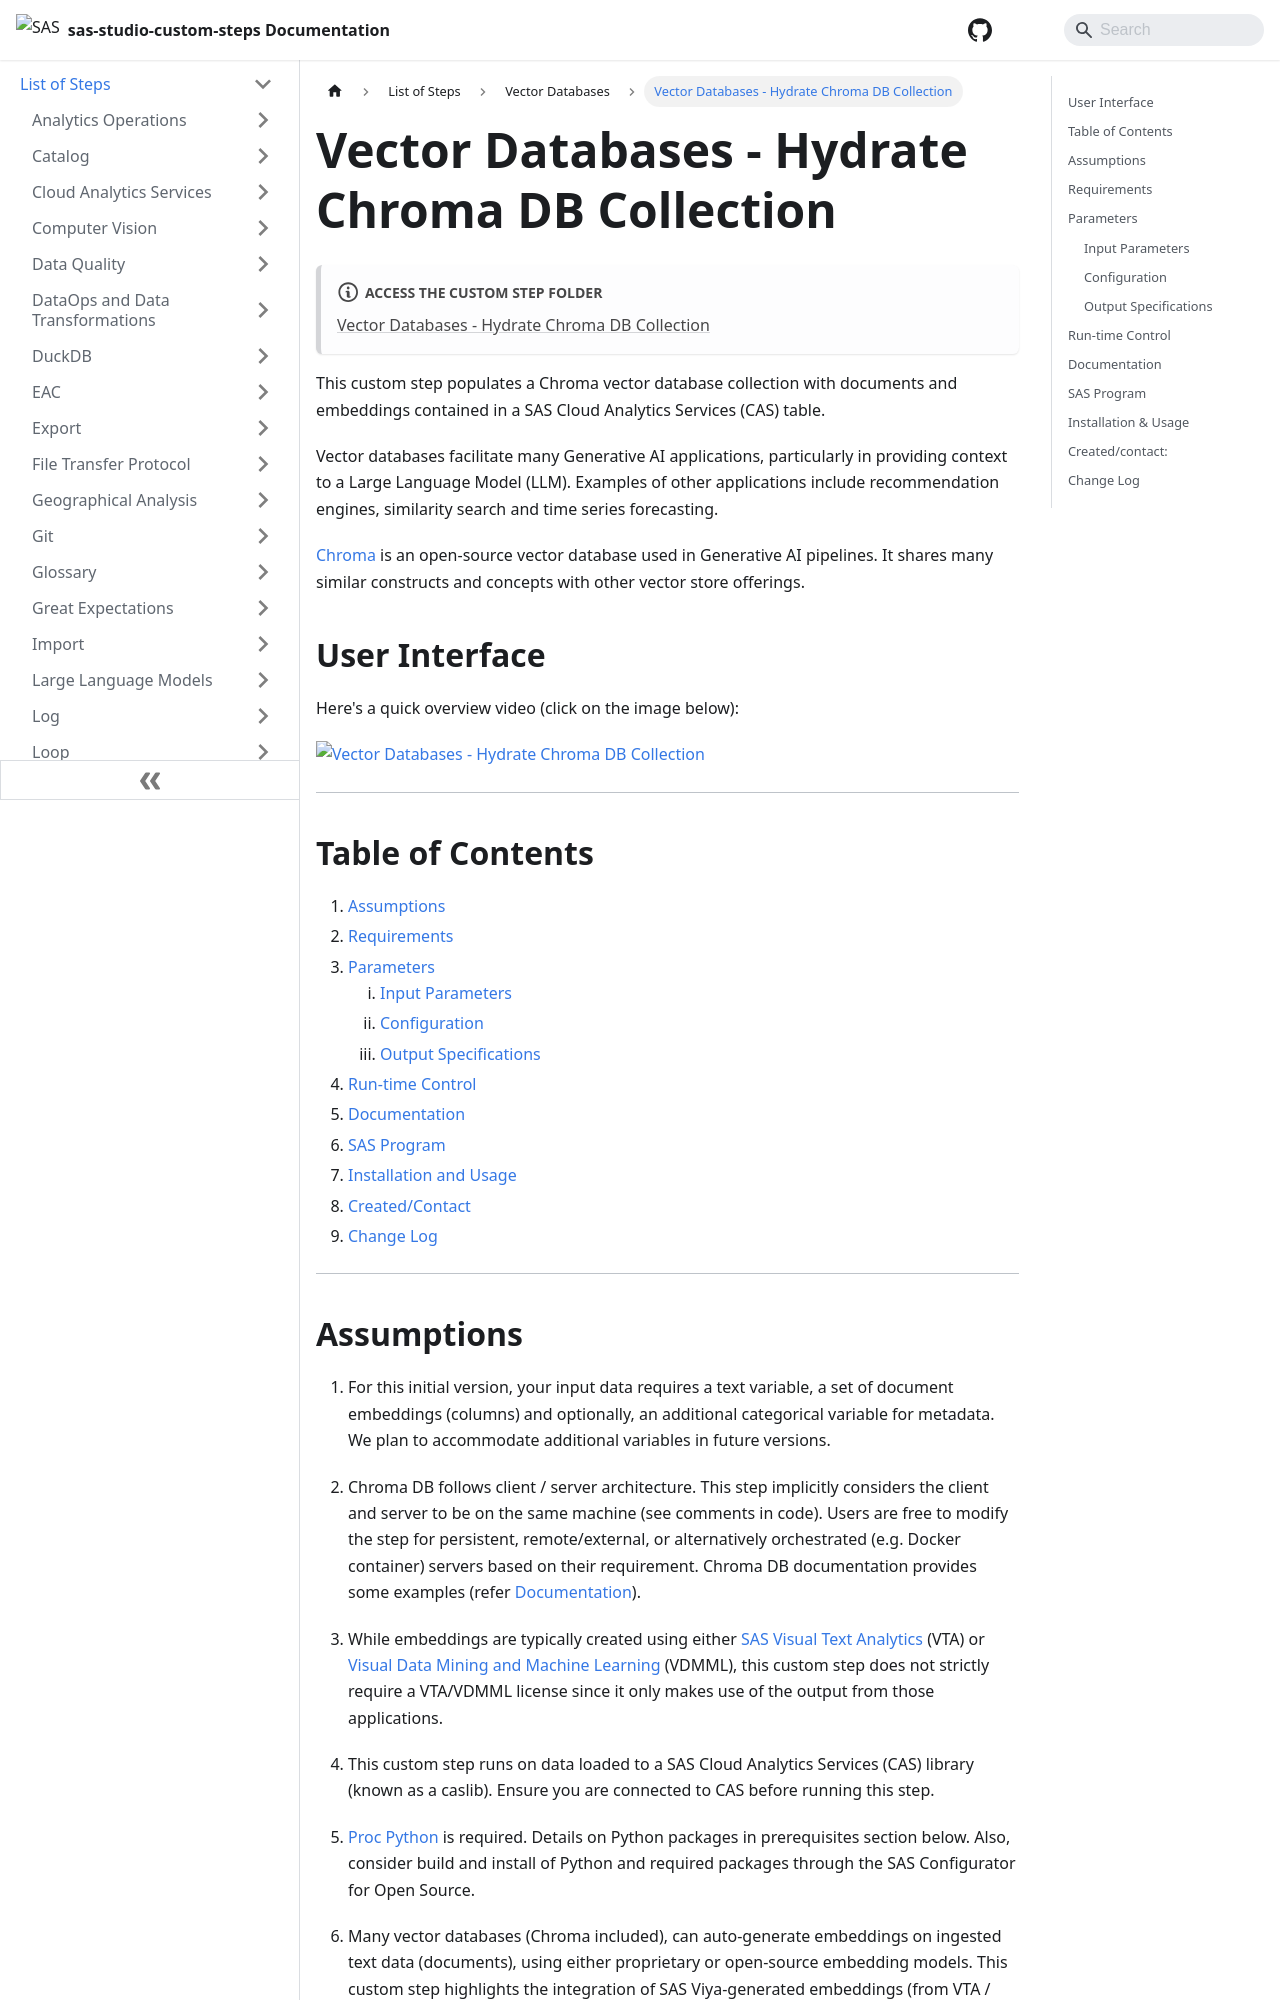

repository: sassoftware/sas-studio-custom-steps · page: List of Steps/Vector Databases/Vector Databases - Hydrate Chroma DB Collection/index.html · generator: docusaurus

# Vector Databases - Hydrate Chroma DB Collection

:::note[**ACCESS THE CUSTOM STEP FOLDER**]

[Vector Databases - Hydrate Chroma DB Collection](https://github.com/sassoftware/sas-studio-custom-steps/tree/main/Vector%20Databases%20-%20Hydrate%20Chroma%20DB%20Collection)

:::


This custom step populates a Chroma vector database collection with documents and embeddings contained in a SAS Cloud Analytics Services (CAS) table.

Vector databases facilitate many Generative AI applications, particularly in providing context to a Large Language Model (LLM).  Examples of other applications include recommendation engines, similarity search and time series forecasting. 

[Chroma](https://www.trychroma.com/#) is an open-source vector database used in Generative AI pipelines.  It shares many similar constructs and concepts with other vector store offerings. 

## User Interface

Here's a quick overview video (click on the image below):

[![Vector Databases - Hydrate Chroma DB Collection](/img/Vector%20Databases%20-%20Hydrate%20Chroma%20DB%20Collection/img/Vector_Databases_Hydrate_Chroma_DB_Collection.png)](https://www.youtube.com/watch?v=mX5IxT_JRHc)

----
## Table of Contents
1. [Assumptions](#assumptions)
2. [Requirements](#requirements)
3. [Parameters](#parameters)
   1. [Input Parameters](#input-parameters)
   2. [Configuration](#configuration)
   3. [Output Specifications](#output-specifications)
4. [Run-time Control](#run-time-control)
5. [Documentation](#documentation)
6. [SAS Program](#sas-program)
7. [Installation and Usage](#installation--usage)
8. [Created/Contact](#createdcontact)
9. [Change Log](#change-log)
----
